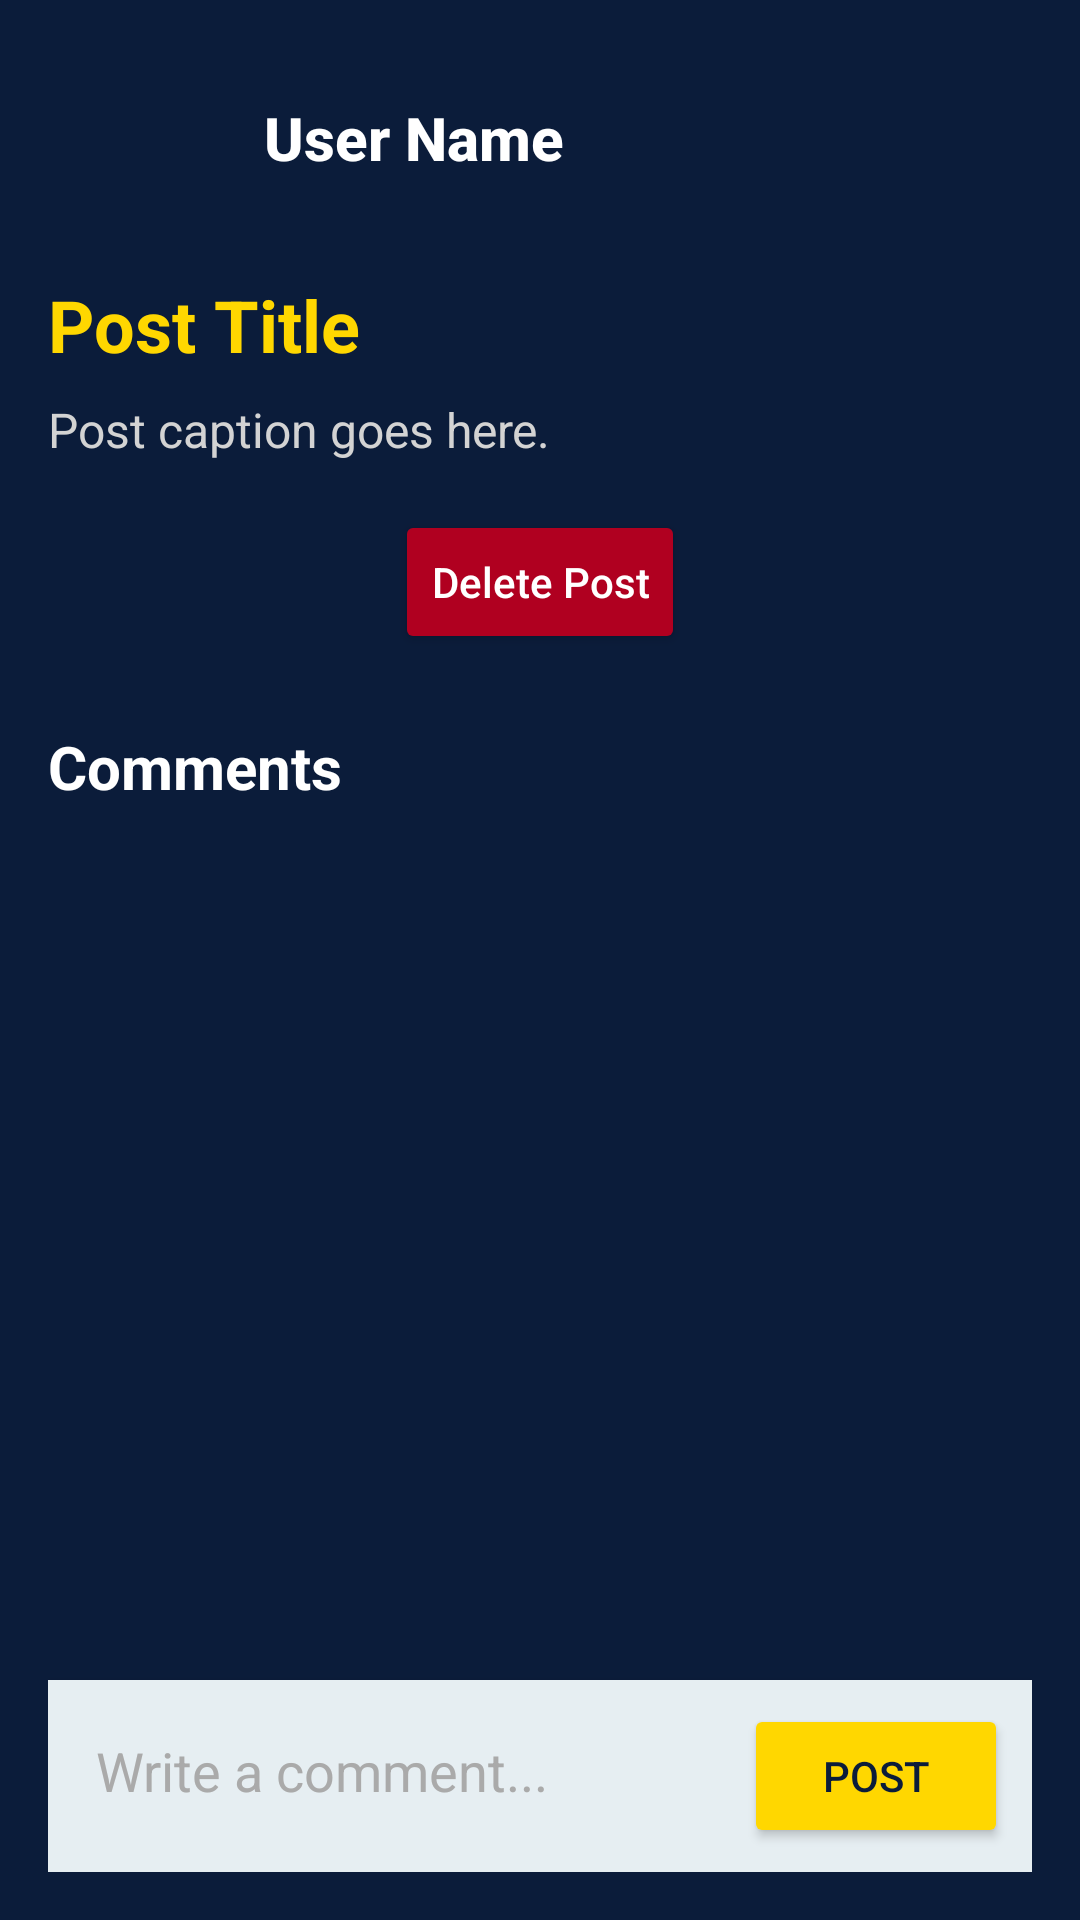

Android layout source for this screen:
<!-- AndroidManifest.xml: application theme Theme.Budguette -->
<!-- res/layout/activity_post_detail.xml -->
<?xml version="1.0" encoding="utf-8"?>
<androidx.constraintlayout.widget.ConstraintLayout
    xmlns:android="http://schemas.android.com/apk/res/android"
    xmlns:app="http://schemas.android.com/apk/res-auto"
    android:layout_width="match_parent"
    android:layout_height="match_parent"
    android:padding="16dp"
    android:background="#0B1C3A"> 

    <androidx.core.widget.NestedScrollView
        android:id="@+id/scrollView"
        android:layout_width="0dp"
        android:layout_height="0dp"
        app:layout_constraintTop_toTopOf="parent"
        app:layout_constraintBottom_toTopOf="@id/comment_input_layout"
        app:layout_constraintStart_toStartOf="parent"
        app:layout_constraintEnd_toEndOf="parent">

        <LinearLayout
            android:layout_width="match_parent"
            android:layout_height="wrap_content"
            android:orientation="vertical"
            android:paddingBottom="16dp">

            <LinearLayout
                android:layout_width="match_parent"
                android:layout_height="wrap_content"
                android:orientation="horizontal"
                android:gravity="center_vertical"
                android:paddingBottom="16dp">

                <ImageView
                    android:id="@+id/post_user_image"
                    android:layout_width="60dp"
                    android:layout_height="60dp"
                    android:src="@drawable/ic_defaultprofile_background"
                    android:contentDescription="Profile Image"
                    android:scaleType="centerCrop"
                    android:layout_marginEnd="12dp"/>

                <TextView
                    android:id="@+id/post_user_name"
                    android:layout_width="wrap_content"
                    android:layout_height="wrap_content"
                    android:text="User Name"
                    android:textSize="20sp"
                    android:textStyle="bold"
                    android:textColor="#FFFFFF"
                    android:fontFamily="sans-serif-medium"/>
            </LinearLayout>

            <TextView
                android:id="@+id/post_detail_title"
                android:layout_width="match_parent"
                android:layout_height="wrap_content"
                android:text="Post Title"
                android:textSize="24sp"
                android:textStyle="bold"
                android:textColor="#FFD700"
                android:layout_marginBottom="8dp"
                android:fontFamily="sans-serif"/>


            <TextView
                android:id="@+id/post_detail_caption"
                android:layout_width="match_parent"
                android:layout_height="wrap_content"
                android:text="Post caption goes here."
                android:textSize="16sp"
                android:textColor="#D3D3D3"
                android:layout_marginBottom="16dp"
                android:fontFamily="sans-serif"/>

            
            <Button
                android:id="@+id/delete_post_button"
                android:layout_width="wrap_content"
                android:layout_height="wrap_content"
                android:text="Delete Post"
                android:backgroundTint="#B00020"
                android:textColor="#FFFFFF"
                android:layout_gravity="center"
                android:textAllCaps="false"
                android:fontFamily="sans-serif-medium"
                android:layout_marginBottom="24dp"/>

            
            <TextView
                android:id="@+id/comments_title"
                android:layout_width="match_parent"
                android:layout_height="wrap_content"
                android:text="Comments"
                android:textSize="20sp"
                android:textStyle="bold"
                android:textColor="#FFFFFF"
                android:layout_marginBottom="8dp"
                android:fontFamily="sans-serif"/>

            
            <androidx.recyclerview.widget.RecyclerView
                android:id="@+id/commentsRecyclerView"
                android:layout_width="match_parent"
                android:layout_height="wrap_content"
                android:nestedScrollingEnabled="false"/>
        </LinearLayout>
    </androidx.core.widget.NestedScrollView>

    
    <LinearLayout
        android:id="@+id/comment_input_layout"
        android:layout_width="0dp"
        android:layout_height="wrap_content"
        android:orientation="horizontal"
        android:padding="8dp"
        android:background="#E6EEF2"
        app:layout_constraintBottom_toBottomOf="parent"
        app:layout_constraintStart_toStartOf="parent"
        app:layout_constraintEnd_toEndOf="parent"
        android:elevation="4dp">

    <EditText
        android:id="@+id/commentEditText"
        android:layout_width="0dp"
        android:layout_weight="1"
        android:layout_height="wrap_content"
        android:hint="Write a comment..."
        android:background="@android:color/transparent"
        android:padding="8dp"
        android:textColor="#FFFFFF"
        android:textColorHint="#AAAAAA"
        android:fontFamily="sans-serif"/>

    <Button
        android:id="@+id/postCommentButton"
        android:layout_width="wrap_content"
        android:layout_height="wrap_content"
        android:text="Post"
        android:layout_marginStart="8dp"
        android:backgroundTint="#FFD700"
        android:textColor="#0B1C3A"
        android:fontFamily="sans-serif-medium"/>
</LinearLayout>
</androidx.constraintlayout.widget.ConstraintLayout>
<!-- resources referenced by this layout -->
<resources>
  <style name="Theme.Budguette" parent="Base.Theme.Budguette" />
  <style name="Base.Theme.Budguette" parent="Theme.Material3.DayNight.NoActionBar">
          
          
      </style>
</resources>
